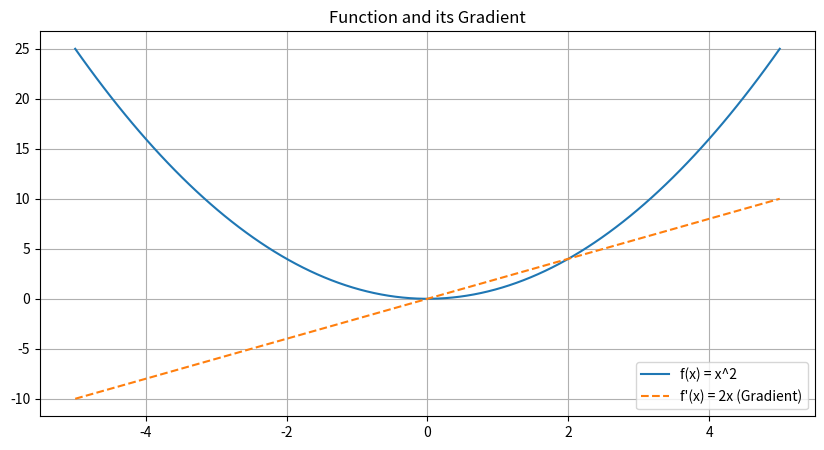

Here is the Python script that generated this plot:
import numpy as np
import matplotlib.pyplot as plt

def f(x):
    return x**2

def df(x):
    return 2*x

x = np.linspace(-5, 5, 100)
y = f(x)
grad = df(x)

plt.figure(figsize=(10, 5))
plt.plot(x, y, label='f(x) = x^2')
plt.plot(x, grad, label="f'(x) = 2x (Gradient)", linestyle='--')
plt.legend()
plt.grid(True)
plt.title("Function and its Gradient")
plt.show()